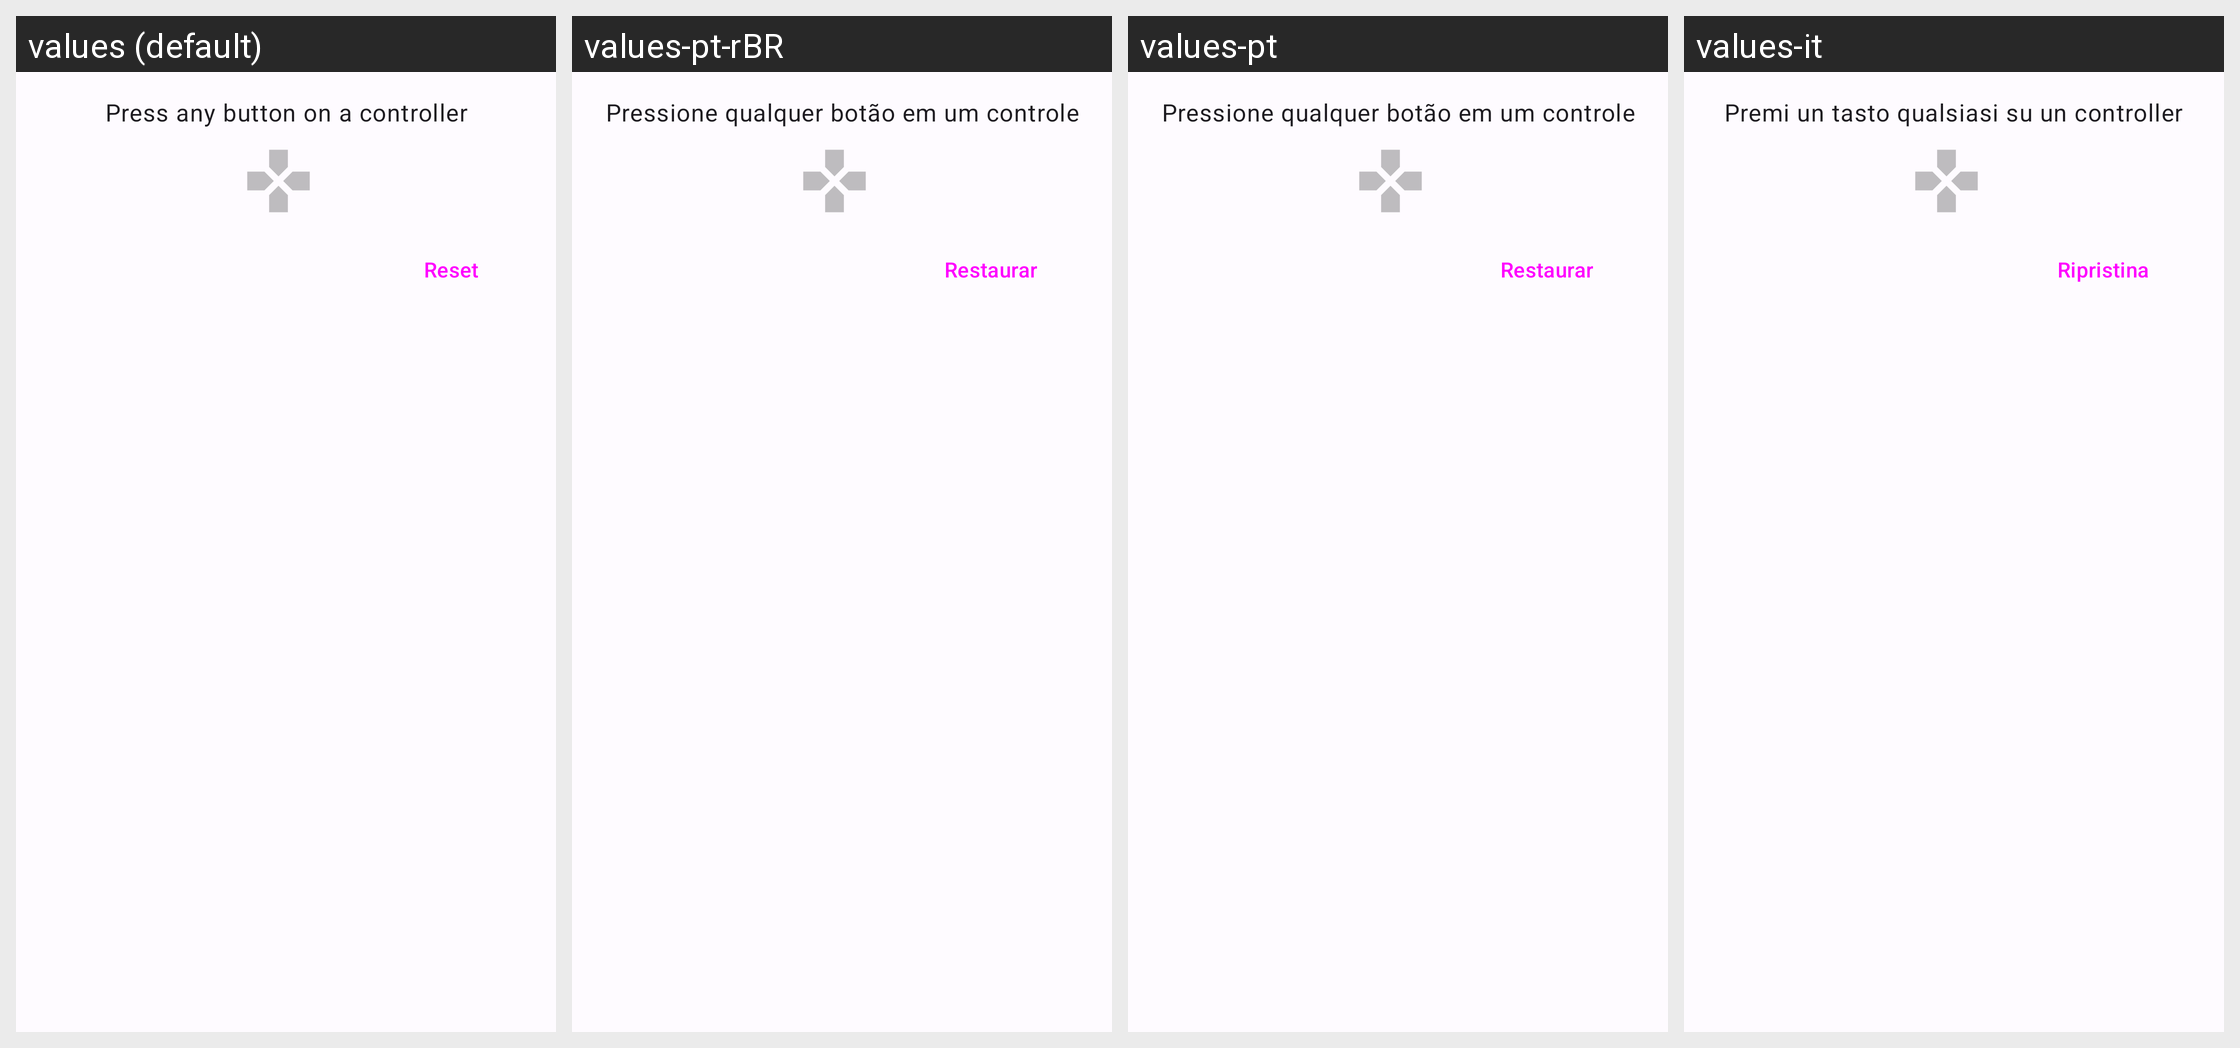

Locale-by-locale string values for the Android screen shown in this grid:
Android screen res/layout/rumble_dialog.xml rendered under 4 locales, left to right: values (default), values-pt-rBR, values-pt, values-it. Device: Nexus 5 (rendered at 1080×1920; each locale shown at half size, 540×960, under a caption strip naming it); theme AppTheme.
Other locales in the repository, not shown: values-ar, values-ckb, values-cmn, values-de, values-el, values-es, values-fr, values-hr, values-hu, values-in, values-ja, values-ko, values-pl, values-ru, values-ta, values-vi.
Strings drawn on this screen, with the default value and each locale's value (text and hints the layout hard-codes, and strings that could not be matched under every locale, appear in the picture but are not listed):

press_any_button
  values: Press any button on a controller
  values-pt-rBR: Pressione qualquer botão em um controle
  values-pt: Pressione qualquer botão em um controle
  values-it: Premi un tasto qualsiasi su un controller

reset
  values: Reset
  values-pt-rBR: Restaurar
  values-pt: Restaurar
  values-it: Ripristina
